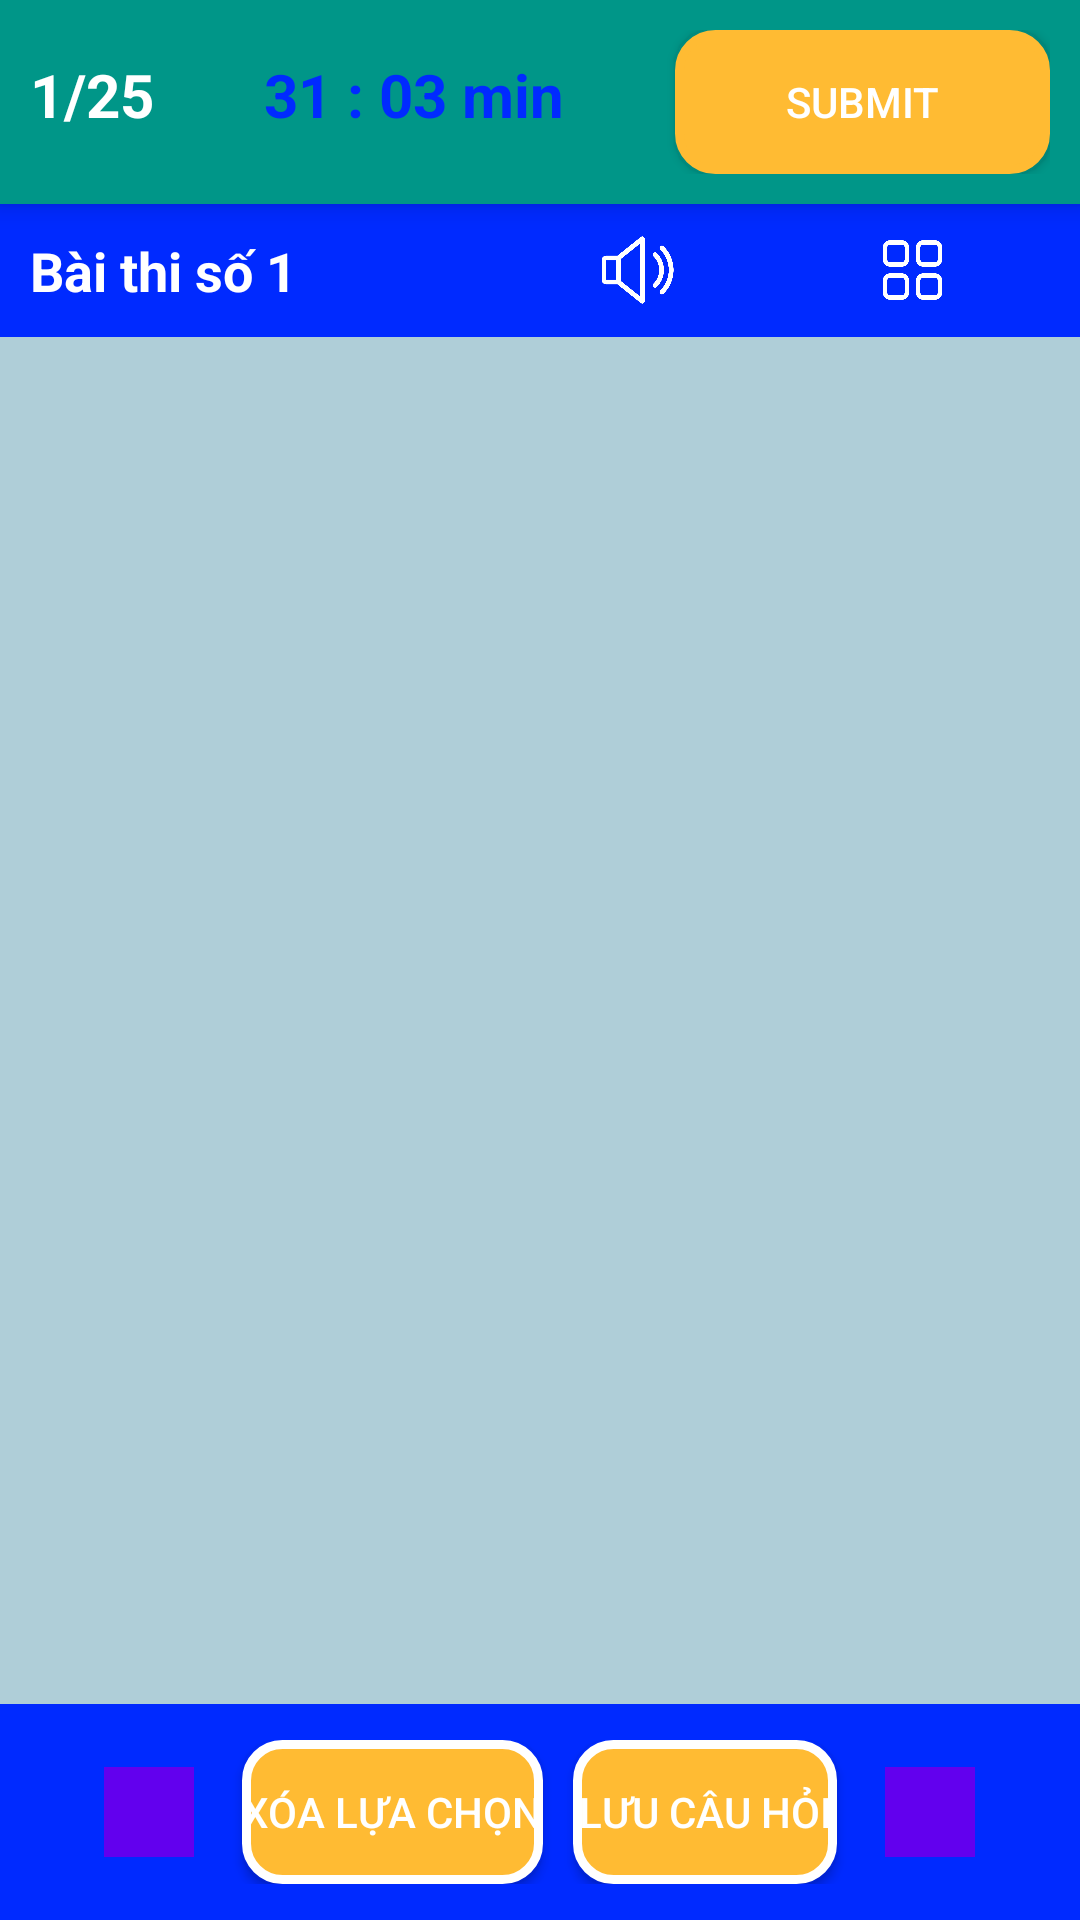

Layout XML and referenced resources for this Android screen:
<!-- AndroidManifest.xml: application theme Theme.BTL_Nhom15_ThiTracNghiem -->
<!-- res/layout/activity_questions.xml -->
<?xml version="1.0" encoding="utf-8"?>
<androidx.constraintlayout.widget.ConstraintLayout xmlns:android="http://schemas.android.com/apk/res/android"
    xmlns:app="http://schemas.android.com/apk/res-auto"
    xmlns:tools="http://schemas.android.com/tools"
    android:layout_width="match_parent"
    android:layout_height="match_parent"
    android:background="#AFCED8"
    tools:context=".Activity.QuestionsActivity">

    <LinearLayout
        android:id="@+id/layout_top_bar"
        android:layout_width="0dp"
        android:layout_height="wrap_content"
        android:background="#009688"
        android:elevation="5dp"
        android:orientation="horizontal"
        android:padding="10dp"
        app:layout_constraintStart_toStartOf="parent"
        app:layout_constraintTop_toTopOf="parent"
        app:layout_constraintEnd_toEndOf="parent"
        >

        <TextView
            android:id="@+id/tvQuestionID"
            android:layout_width="wrap_content"
            android:layout_height="wrap_content"
            android:layout_weight="1"
            android:text="1/25"
            android:textColor="@color/white"
            android:textSize="20sp"
            android:textStyle="bold"
            />

        <TextView
            android:id="@+id/tvTimeLeft"
            android:layout_width="wrap_content"
            android:layout_height="wrap_content"
            android:layout_weight="1"
            android:text="31 : 03 min"
            android:textColor="#002AFF"
            android:textSize="20sp"
            android:textStyle="bold"
            />

        <Button
            android:id="@+id/btnSubmit"
            android:layout_width="wrap_content"
            android:layout_height="wrap_content"
            android:layout_weight="1"
            android:text="Submit"
            android:textColor="@color/white"
            android:backgroundTint="#FFBB33"
            android:background="@drawable/submit_border"
            />

    </LinearLayout>

    <LinearLayout
        android:id="@+id/layout_middle_bar"
        android:layout_width="0dp"
        android:layout_height="wrap_content"
        android:orientation="horizontal"
        android:padding="10dp"
        android:background="#002AFF"
        app:layout_constraintStart_toStartOf="parent"
        app:layout_constraintTop_toBottomOf="@id/layout_top_bar"
        app:layout_constraintEnd_toEndOf="parent"
        >

        <TextView
            android:id="@+id/tvExamName"
            android:layout_width="wrap_content"
            android:layout_height="wrap_content"
            android:layout_weight="1"
            android:text="Bài thi số 1"
            android:textColor="@color/white"
            android:textSize="18sp"
            android:textStyle="bold"
            />

        <ImageView
            android:id="@+id/imgSound"
            android:layout_width="24dp"
            android:layout_height="24dp"
            android:layout_weight="1"
            android:src="@drawable/not_mute"
            />

        <ImageView
            android:id="@+id/imgAllQuestions"
            android:layout_width="24dp"
            android:layout_height="24dp"
            android:layout_weight="1"
            android:src="@drawable/menu_question"
            />

    </LinearLayout>

    <LinearLayout
        android:id="@+id/layout_bottom_bar"
        android:layout_width="0dp"
        android:layout_height="wrap_content"
        android:orientation="horizontal"
        android:background="#002AFF"
        android:padding="12dp"
        android:gravity="center"
        app:layout_constraintStart_toStartOf="parent"
        app:layout_constraintBottom_toBottomOf="parent"
        app:layout_constraintEnd_toEndOf="parent"
        >

        <ImageButton
            android:id="@+id/btnPrev"
            android:layout_width="30dp"
            android:layout_height="30dp"
            android:src="@drawable/left_arrow"
            android:padding="5dp"
            android:scaleType="fitXY"
            android:background="@color/purple_500"
            android:layout_marginLeft="8dp"
            android:layout_marginRight="16dp"
            />

        <Button
            android:id="@+id/btnClearSelection"
            android:layout_width="wrap_content"
            android:layout_height="wrap_content"
            android:background="@drawable/submit_border"
            android:text="Xóa lựa chọn"
            android:textColor="@color/white"
            android:layout_marginRight="10dp"
            />

        <Button
            android:id="@+id/btnSave"
            android:layout_width="wrap_content"
            android:layout_height="wrap_content"
            android:background="@drawable/submit_border"
            android:text="Lưu câu hỏi"
            android:textColor="@color/white"
            />

        <ImageButton
            android:id="@+id/btnNext"
            android:layout_width="30dp"
            android:layout_height="30dp"
            android:src="@drawable/right_arrow"
            android:padding="5dp"
            android:scaleType="fitXY"
            android:background="@color/purple_500"
            android:layout_marginLeft="16dp"
            android:layout_marginRight="8dp"
            />

    </LinearLayout>

    <androidx.recyclerview.widget.RecyclerView
        android:id="@+id/listQuestions"
        android:layout_width="0dp"
        android:layout_height="0dp"
        app:layout_constraintStart_toStartOf="parent"
        app:layout_constraintBottom_toTopOf="@id/layout_bottom_bar"
        app:layout_constraintEnd_toEndOf="parent"
        app:layout_constraintTop_toBottomOf="@id/layout_middle_bar"
        android:layout_margin="16dp"
        >



    </androidx.recyclerview.widget.RecyclerView>

</androidx.constraintlayout.widget.ConstraintLayout>
<!-- resources referenced by this layout -->
<resources>
  <color name="purple_500">#FF6200EE</color>
  <color name="white">#FFFFFFFF</color>
  <!-- drawable menu_question: png bitmap (drawable, 12283 bytes) -->
  <!-- drawable not_mute: png bitmap (drawable, 13309 bytes) -->
  <!-- drawable submit_border (drawable) -->
  <?xml version="1.0" encoding="utf-8"?>
  <shape xmlns:android="http://schemas.android.com/apk/res/android"
      android:shape="rectangle"
      >
  
      <corners android:radius="12dp" />
  
      <stroke android:width="3dp" android:color="@color/white" />
  
      <solid android:color="#FFBB33" />
  
  </shape>
  <style name="Theme.BTL_Nhom15_ThiTracNghiem" parent="Base.Theme.BTL_Nhom15_ThiTracNghiem" />
  <style name="Base.Theme.BTL_Nhom15_ThiTracNghiem" parent="Theme.Material3.DayNight.NoActionBar">
          
          
          
          <item name="colorPrimary">@color/my_primary</item>
          <item name="colorPrimaryVariant">@color/my_primary</item>
          <item name="colorOnPrimary">@color/white</item>
          
          <item name="colorSecondary">@color/my_secondary</item>
          <item name="colorSecondaryVariant">@color/my_secondary</item>
          <item name="colorOnSecondary">@color/black</item>
          
          <item name="android:statusBarColor">@color/my_primary</item>
          
      </style>
  <color name="my_primary">#2E90B0</color>
  <color name="my_secondary">#C359D8E8</color>
  <color name="black">#FF000000</color>
</resources>
